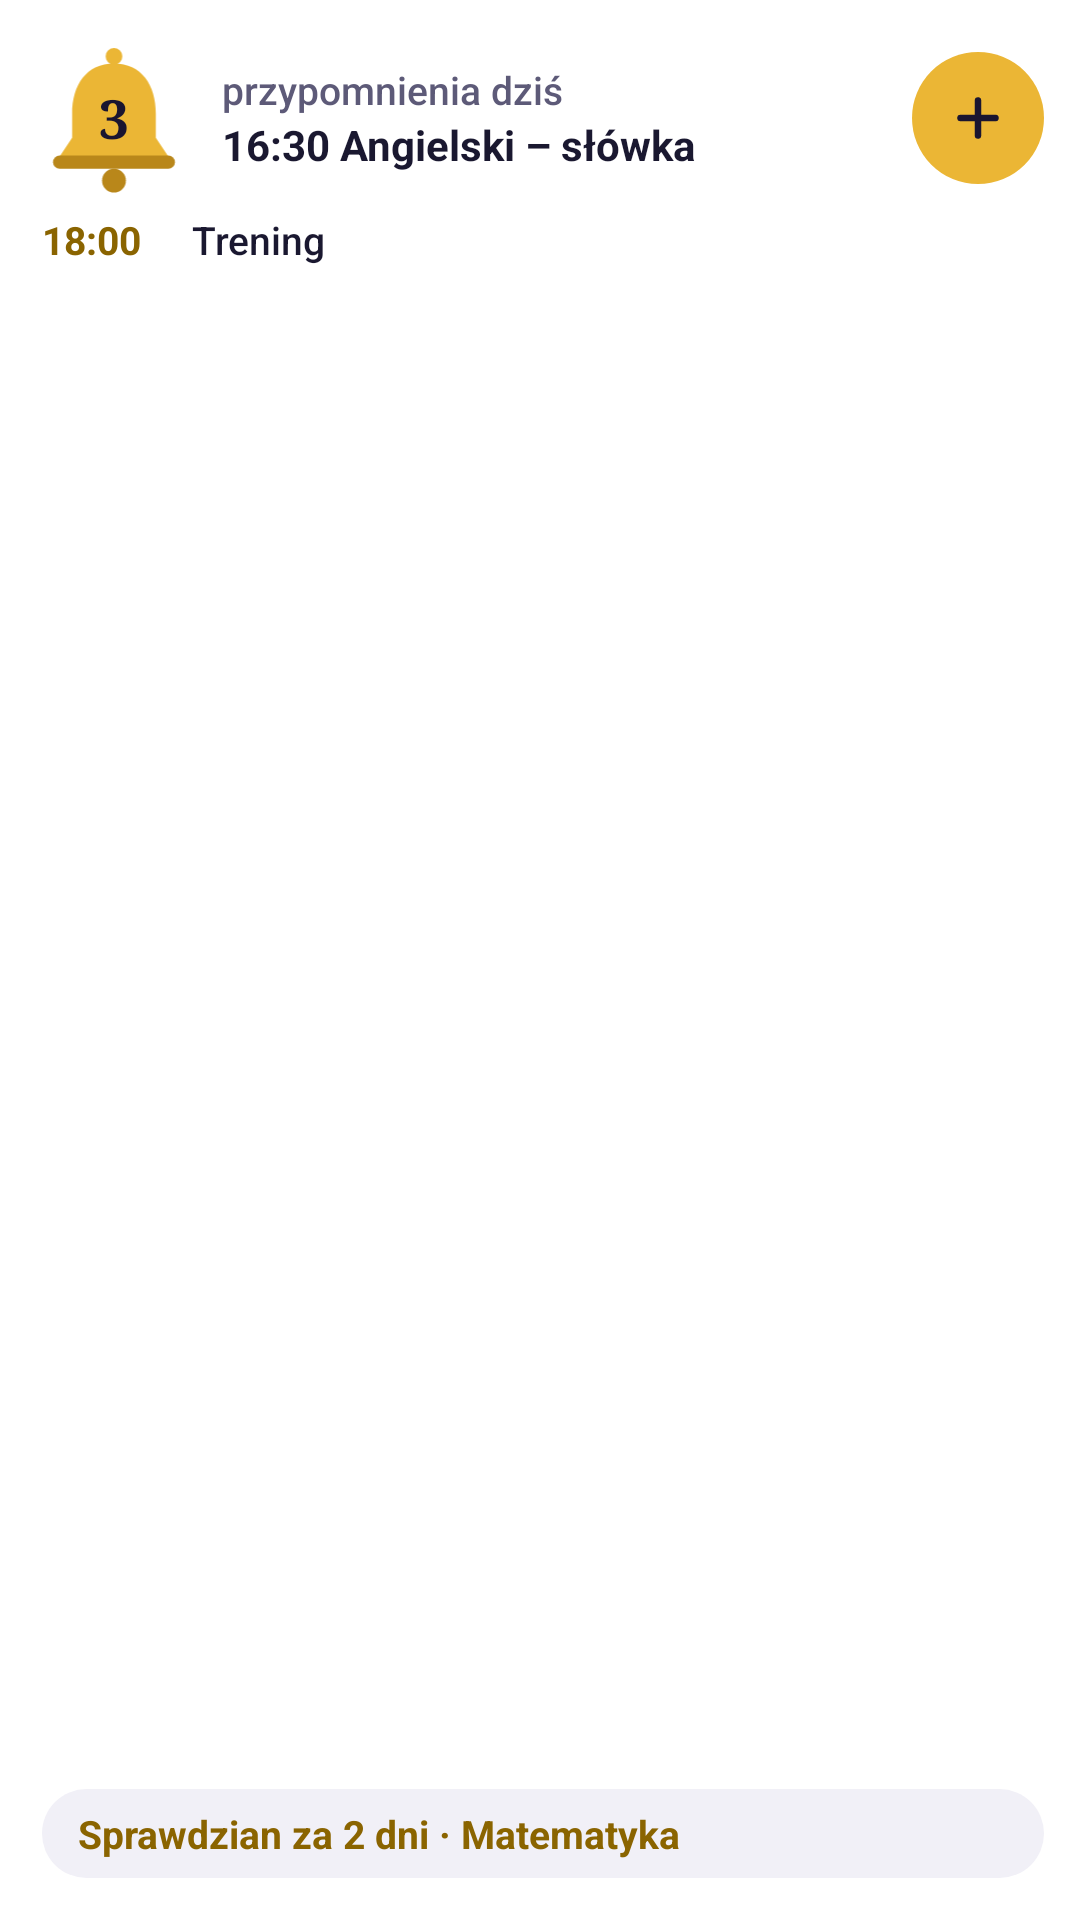

The Android layout XML behind this screen, and the referenced resources:
<!-- AndroidManifest.xml: application theme Theme.Przypominajka -->
<!-- res/layout/widget_today_preview.xml -->
<?xml version="1.0" encoding="utf-8"?>
<LinearLayout xmlns:android="http://schemas.android.com/apk/res/android"
    android:layout_width="match_parent"
    android:layout_height="match_parent"
    android:background="@drawable/ic_widget_shape_30"
    android:orientation="vertical"
    android:paddingStart="14dp"
    android:paddingTop="14dp"
    android:paddingEnd="12dp"
    android:paddingBottom="14dp">

    <LinearLayout
        android:layout_width="match_parent"
        android:layout_height="wrap_content"
        android:gravity="center_vertical"
        android:orientation="horizontal">

        <FrameLayout
            android:layout_width="48dp"
            android:layout_height="51dp">

            <ImageView
                android:layout_width="match_parent"
                android:layout_height="match_parent"
                android:src="@drawable/ic_widget_bell_body"
                android:tint="#FFEBB635" />

            <ImageView
                android:layout_width="match_parent"
                android:layout_height="match_parent"
                android:src="@drawable/ic_widget_bell_rim"
                android:tint="#FFB9871A" />

            <TextView
                android:layout_width="wrap_content"
                android:layout_height="wrap_content"
                android:layout_gravity="center"
                android:fontFamily="serif"
                android:text="3"
                android:textColor="#FF1A1530"
                android:textSize="18sp"
                android:textStyle="bold" />
        </FrameLayout>

        <LinearLayout
            android:layout_width="0dp"
            android:layout_height="wrap_content"
            android:layout_marginStart="12dp"
            android:layout_marginEnd="8dp"
            android:layout_weight="1"
            android:orientation="vertical">

            <TextView
                android:layout_width="wrap_content"
                android:layout_height="wrap_content"
                android:fontFamily="sans-serif-medium"
                android:maxLines="1"
                android:text="przypomnienia dziś"
                android:textColor="#FF5D5A78"
                android:textSize="13sp" />

            <TextView
                android:layout_width="wrap_content"
                android:layout_height="wrap_content"
                android:ellipsize="end"
                android:maxLines="1"
                android:text="16:30 Angielski – słówka"
                android:textColor="#FF1A1830"
                android:textSize="14sp"
                android:textStyle="bold" />
        </LinearLayout>

        <FrameLayout
            android:layout_width="44dp"
            android:layout_height="44dp"
            android:background="@drawable/ic_widget_circle"
            android:backgroundTint="#FFEBB635">

            <ImageView
                android:layout_width="20dp"
                android:layout_height="20dp"
                android:layout_gravity="center"
                android:src="@drawable/ic_widget_plus"
                android:tint="#FF1A1530" />
        </FrameLayout>
    </LinearLayout>

    <LinearLayout
        android:layout_width="match_parent"
        android:layout_height="wrap_content"
        android:layout_marginTop="6dp"
        android:orientation="horizontal">

        <TextView
            android:layout_width="50dp"
            android:layout_height="wrap_content"
            android:text="18:00"
            android:textColor="#FF8A6400"
            android:textSize="13sp"
            android:textStyle="bold" />

        <TextView
            android:layout_width="wrap_content"
            android:layout_height="wrap_content"
            android:fontFamily="sans-serif-medium"
            android:maxLines="1"
            android:text="Trening"
            android:textColor="#FF1A1830"
            android:textSize="13sp" />
    </LinearLayout>

    <FrameLayout
        android:layout_width="match_parent"
        android:layout_height="0dp"
        android:layout_weight="1" />

    <TextView
        android:layout_width="match_parent"
        android:layout_height="wrap_content"
        android:background="@drawable/ic_widget_shape_16"
        android:backgroundTint="#FFF1F0F7"
        android:ellipsize="end"
        android:maxLines="1"
        android:paddingStart="12dp"
        android:paddingTop="6dp"
        android:paddingEnd="12dp"
        android:paddingBottom="6dp"
        android:text="Sprawdzian za 2 dni · Matematyka"
        android:textColor="#FF8A6400"
        android:textSize="13sp"
        android:textStyle="bold" />
</LinearLayout>
<!-- resources referenced by this layout -->
<resources>
  <!-- drawable ic_widget_bell_body (drawable) -->
  <?xml version="1.0" encoding="utf-8"?>
  <vector xmlns:android="http://schemas.android.com/apk/res/android"
      android:width="120dp"
      android:height="128dp"
      android:viewportWidth="120"
      android:viewportHeight="128">
      <path
          android:fillColor="#FFFFFFFF"
          android:pathData="M53,12a7,7 0,1 0,14 0a7,7 0,1 0,-14 0z" />
      <path
          android:fillColor="#FFFFFFFF"
          android:pathData="M60,18C37,18 25,36 25,60v20L13,98h94L95,80V60c0,-24 -12,-42 -35,-42z" />
  </vector>
  <!-- drawable ic_widget_bell_rim (drawable) -->
  <?xml version="1.0" encoding="utf-8"?>
  <vector xmlns:android="http://schemas.android.com/apk/res/android"
      android:width="120dp"
      android:height="128dp"
      android:viewportWidth="120"
      android:viewportHeight="128">
      <path
          android:fillColor="#FFFFFFFF"
          android:pathData="M14.5,95h91a5.5,5.5 0,0 1,0 11h-91a5.5,5.5 0,0 1,0 -11z" />
      <path
          android:fillColor="#FFFFFFFF"
          android:pathData="M50,116a10,10 0,1 0,20 0a10,10 0,1 0,-20 0z" />
  </vector>
  <!-- drawable ic_widget_circle (drawable) -->
  <?xml version="1.0" encoding="utf-8"?>
  <vector xmlns:android="http://schemas.android.com/apk/res/android"
      android:width="24dp"
      android:height="24dp"
      android:viewportWidth="24"
      android:viewportHeight="24">
      <path
          android:fillColor="#FFFFFFFF"
          android:pathData="M0,12a12,12 0,1 0,24 0a12,12 0,1 0,-24 0z" />
  </vector>
  <!-- drawable ic_widget_plus (drawable) -->
  <?xml version="1.0" encoding="utf-8"?>
  <vector xmlns:android="http://schemas.android.com/apk/res/android"
      android:width="24dp"
      android:height="24dp"
      android:viewportWidth="24"
      android:viewportHeight="24">
      <path
          android:pathData="M12,5v14M5,12h14"
          android:strokeWidth="2.6"
          android:strokeColor="#FFFFFFFF"
          android:strokeLineCap="round"
          android:strokeLineJoin="round" />
  </vector>
  <!-- drawable ic_widget_shape_16 (drawable) -->
  <?xml version="1.0" encoding="utf-8"?>
  <shape xmlns:android="http://schemas.android.com/apk/res/android"
      android:shape="rectangle">
      <solid android:color="#FFFFFFFF" />
      <corners android:radius="16dp" />
  </shape>
  <!-- drawable ic_widget_shape_30 (drawable) -->
  <?xml version="1.0" encoding="utf-8"?>
  <shape xmlns:android="http://schemas.android.com/apk/res/android"
      android:shape="rectangle">
      <solid android:color="#FFFFFFFF" />
      <corners android:radius="30dp" />
  </shape>
  <style name="Theme.Przypominajka" parent="android:Theme.Material.Light.NoActionBar">
          <item name="android:windowBackground">@color/window_background</item>
      </style>
  <color name="window_background">#FFFFFFFF</color>
</resources>
